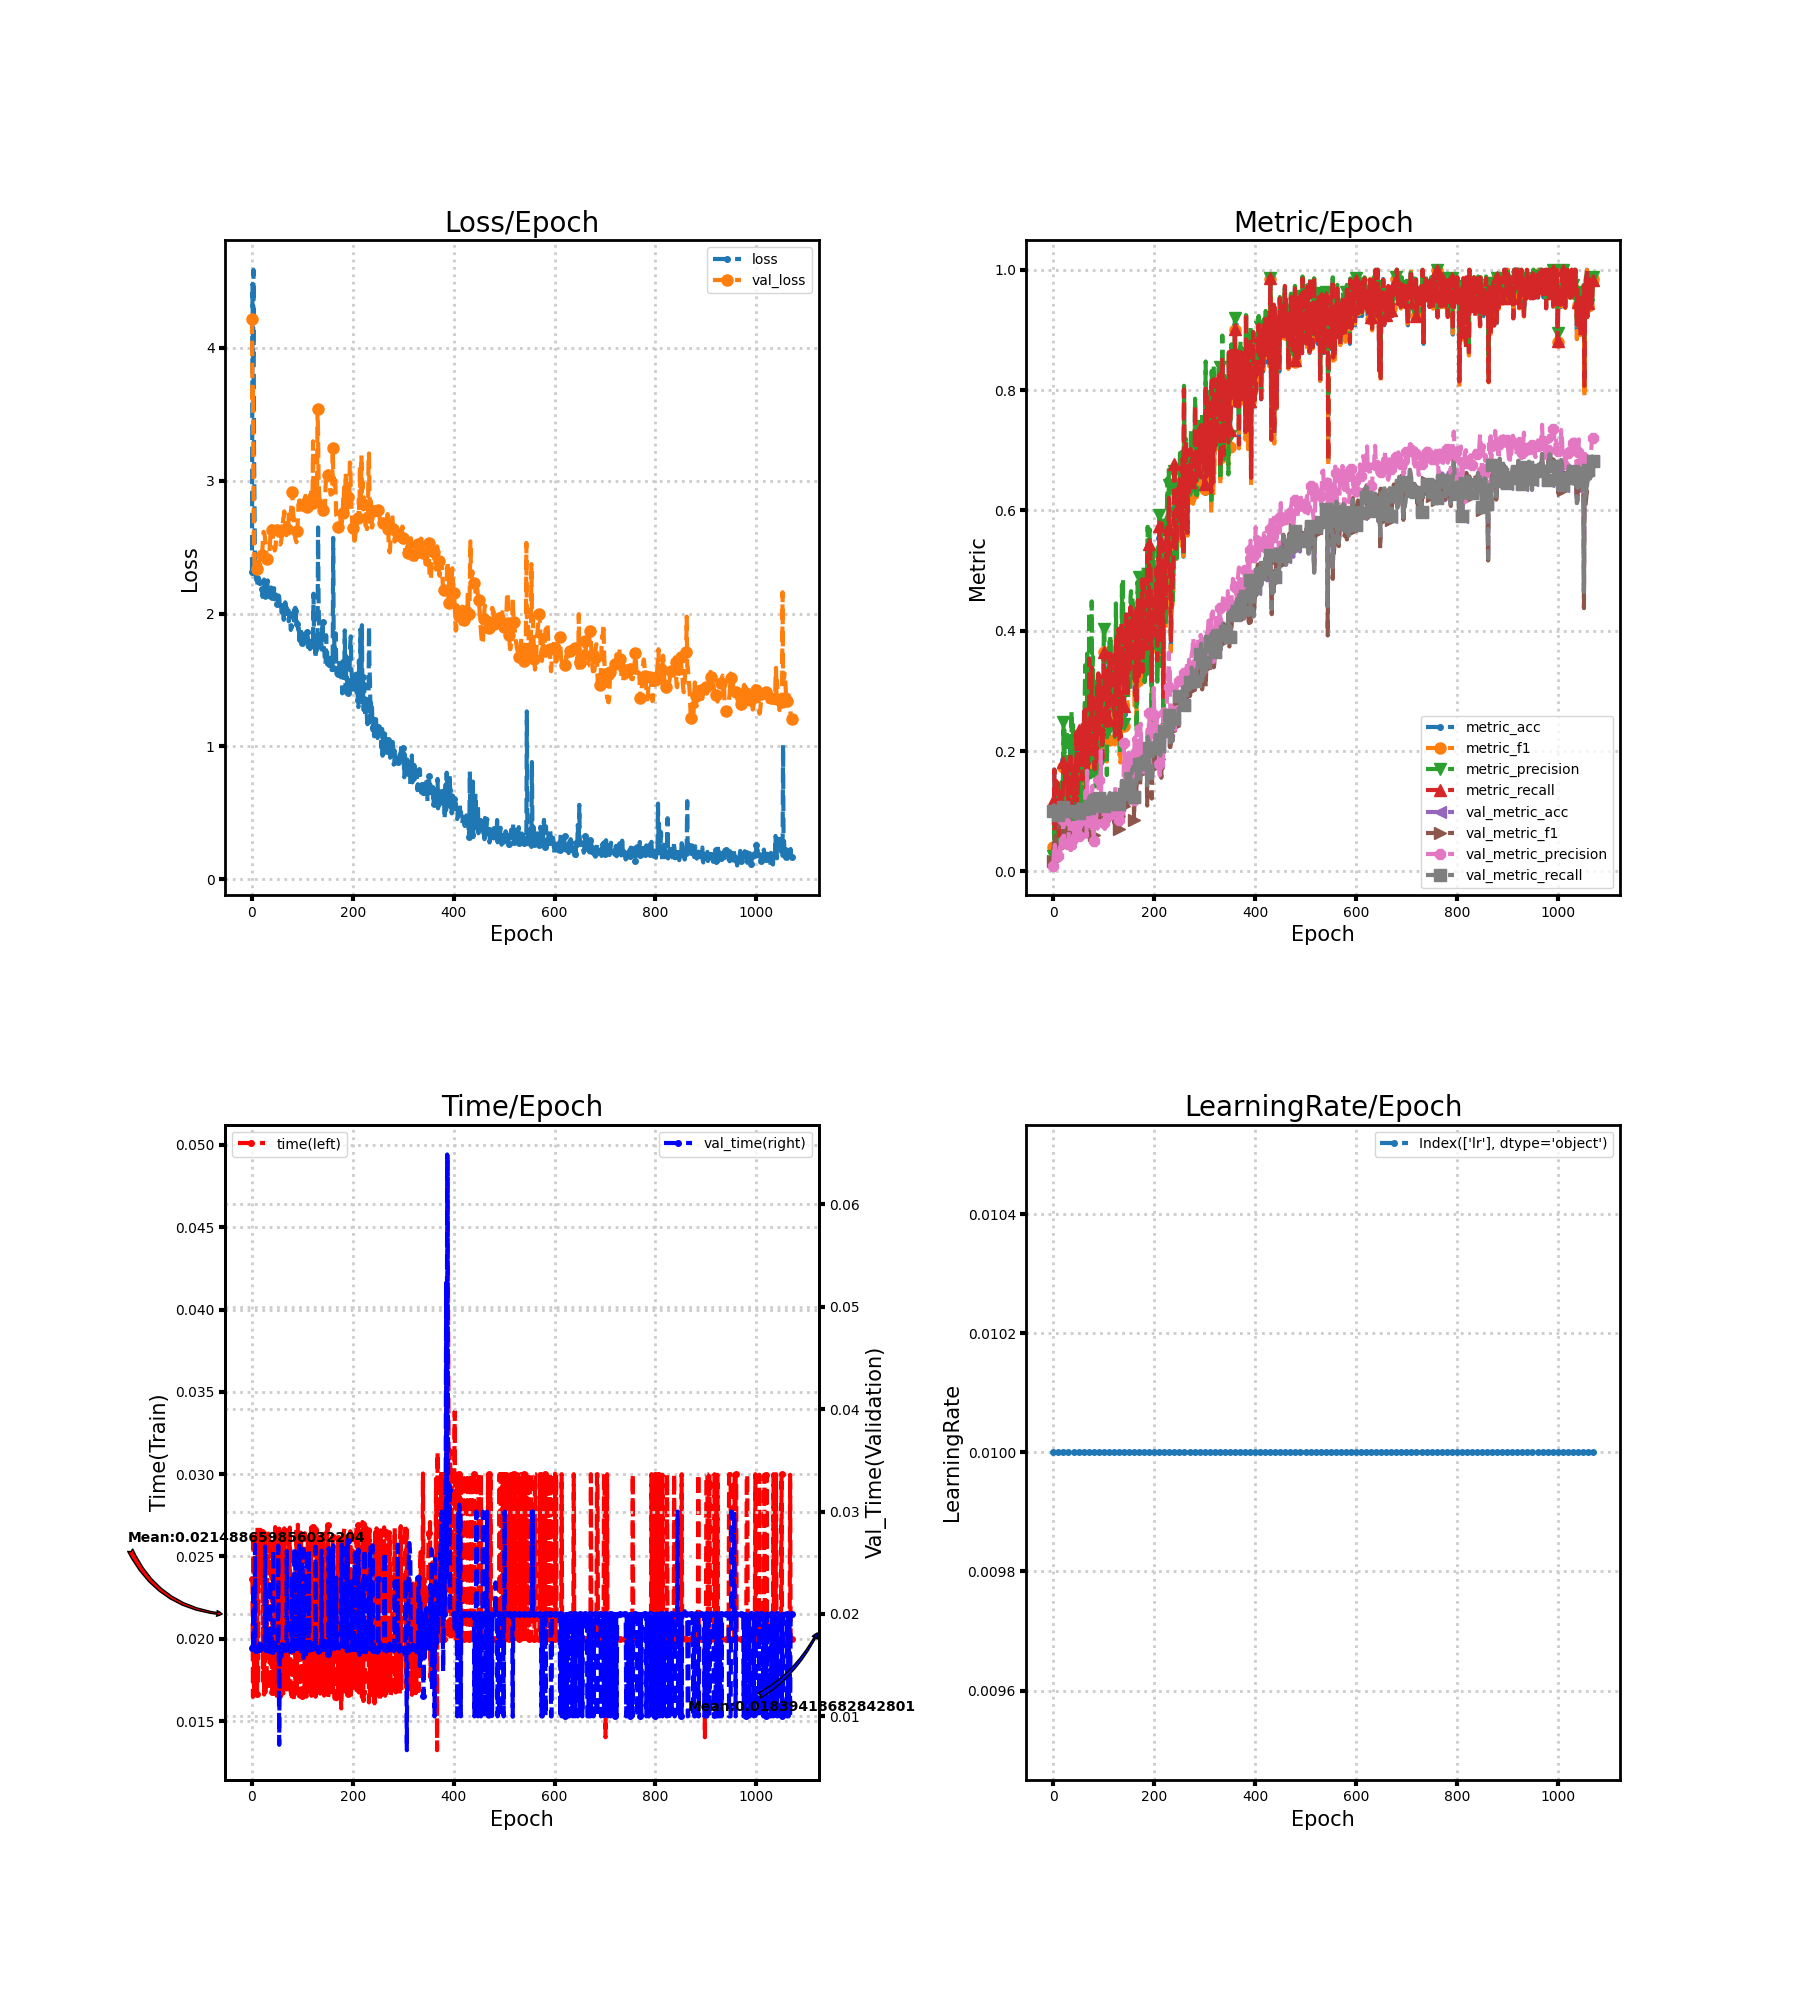

The data file committed next to this chart (first rows):
loss, metric_acc, metric_f1, metric_precision, metric_recall, time, lr, val_loss, val_metric_acc, val_metric_f1, val_metric_precision, val_metric_recall, val_time
2.309, 0.1077, 0.0412, 0.02565, 0.1167, 0.02363, 0.01, 4.22, 0.09744, 0.01776, 0.009744, 0.1, 0.01671
4.48, 0.09231, 0.03267, 0.02111, 0.07857, 0.02334, 0.01, 3.585, 0.1094, 0.04753, 0.03702, 0.1097, 0.01676
3.934, 0.1692, 0.1059, 0.08284, 0.169, 0.01647, 0.01, 3.704, 0.1043, 0.04329, 0.0306, 0.1034, 0.01702
4.587, 0.07692, 0.05475, 0.04267, 0.08095, 0.02649, 0.01, 3.035, 0.106, 0.05833, 0.04401, 0.1051, 0.02291
3.26, 0.1077, 0.09364, 0.0851, 0.1143, 0.01668, 0.01, 2.594, 0.1043, 0.04761, 0.03219, 0.1034, 0.01666
2.813, 0.09231, 0.05214, 0.03537, 0.1, 0.02305, 0.01, 2.373, 0.09744, 0.04484, 0.02922, 0.09661, 0.01677
2.358, 0.1385, 0.09887, 0.1165, 0.15, 0.01663, 0.01, 2.32, 0.09915, 0.04479, 0.02927, 0.09831, 0.02677
2.31, 0.1385, 0.08444, 0.1389, 0.1476, 0.02366, 0.01, 2.312, 0.09915, 0.03182, 0.01944, 0.09831, 0.0163
2.256, 0.1231, 0.05417, 0.0369, 0.1333, 0.01671, 0.01, 2.315, 0.1026, 0.04385, 0.03111, 0.102, 0.01663
2.268, 0.1385, 0.08036, 0.0651, 0.1452, 0.01661, 0.01, 2.321, 0.09915, 0.0327, 0.01972, 0.09895, 0.01658
2.265, 0.07692, 0.05805, 0.08071, 0.08095, 0.01666, 0.01, 2.333, 0.09402, 0.03929, 0.02611, 0.09413, 0.01661
2.213, 0.06154, 0.03727, 0.02731, 0.05952, 0.02674, 0.01, 2.358, 0.09573, 0.04424, 0.02872, 0.09654, 0.01633
2.26, 0.1385, 0.1038, 0.09138, 0.1327, 0.01718, 0.01, 2.382, 0.09402, 0.04337, 0.02819, 0.09494, 0.01665
2.235, 0.09231, 0.07549, 0.08977, 0.08929, 0.02661, 0.01, 2.393, 0.09231, 0.04712, 0.04002, 0.09372, 0.01674
2.225, 0.1077, 0.09423, 0.1345, 0.1018, 0.02337, 0.01, 2.388, 0.08889, 0.03975, 0.02639, 0.09018, 0.01675
2.254, 0.1385, 0.09353, 0.09028, 0.122, 0.02629, 0.01, 2.371, 0.09231, 0.04804, 0.05318, 0.0936, 0.01712
2.231, 0.1231, 0.09184, 0.1486, 0.1113, 0.02316, 0.01, 2.367, 0.08889, 0.05035, 0.03569, 0.08955, 0.0168
2.223, 0.1385, 0.1189, 0.1353, 0.1321, 0.02662, 0.01, 2.378, 0.09744, 0.05266, 0.04425, 0.09873, 0.01639
2.235, 0.1077, 0.07726, 0.07766, 0.103, 0.02378, 0.01, 2.393, 0.09744, 0.04809, 0.03953, 0.09879, 0.01663
2.211, 0.1538, 0.1037, 0.09316, 0.1435, 0.02384, 0.01, 2.41, 0.09744, 0.06343, 0.0725, 0.09835, 0.01674
2.185, 0.1846, 0.1742, 0.2491, 0.1821, 0.02648, 0.01, 2.442, 0.106, 0.07969, 0.08469, 0.1067, 0.0169
2.126, 0.1846, 0.1519, 0.1387, 0.1798, 0.0235, 0.01, 2.502, 0.1111, 0.0704, 0.05734, 0.1119, 0.01649
2.162, 0.1692, 0.1544, 0.234, 0.1702, 0.01742, 0.01, 2.58, 0.1043, 0.06286, 0.05136, 0.1045, 0.01635
2.171, 0.1692, 0.1067, 0.08644, 0.1601, 0.02636, 0.01, 2.615, 0.1094, 0.05801, 0.0435, 0.1106, 0.01691
2.256, 0.1385, 0.1026, 0.08444, 0.1417, 0.01661, 0.01, 2.607, 0.1094, 0.06429, 0.05591, 0.1107, 0.01695
2.143, 0.1385, 0.114, 0.112, 0.1351, 0.02599, 0.01, 2.595, 0.09402, 0.05222, 0.04262, 0.09441, 0.01723
2.159, 0.1692, 0.1551, 0.235, 0.1637, 0.01716, 0.01, 2.558, 0.1009, 0.05489, 0.03962, 0.1015, 0.02659
2.118, 0.1846, 0.1516, 0.1331, 0.1774, 0.01677, 0.01, 2.526, 0.1026, 0.06395, 0.04927, 0.1032, 0.0164
2.199, 0.1692, 0.1231, 0.1063, 0.1607, 0.01733, 0.01, 2.471, 0.09744, 0.05349, 0.03994, 0.09784, 0.02225
2.166, 0.1077, 0.07669, 0.06315, 0.1006, 0.017, 0.01, 2.425, 0.09402, 0.04695, 0.03651, 0.09392, 0.01643
2.145, 0.06154, 0.05707, 0.0701, 0.05952, 0.02332, 0.01, 2.408, 0.1009, 0.05728, 0.04569, 0.1008, 0.01672
2.25, 0.1231, 0.1022, 0.1117, 0.1238, 0.02665, 0.01, 2.393, 0.09744, 0.05279, 0.08458, 0.09873, 0.01651
2.186, 0.09231, 0.07274, 0.08801, 0.09048, 0.02389, 0.01, 2.394, 0.1009, 0.05855, 0.07284, 0.1021, 0.01636
2.184, 0.1231, 0.07913, 0.06551, 0.1131, 0.02638, 0.01, 2.449, 0.09744, 0.04576, 0.04168, 0.09927, 0.01682
2.123, 0.2154, 0.157, 0.2245, 0.1976, 0.02386, 0.01, 2.447, 0.09573, 0.04894, 0.03554, 0.09716, 0.01644
2.151, 0.1538, 0.1272, 0.13, 0.15, 0.01688, 0.01, 2.49, 0.09744, 0.05217, 0.03654, 0.09882, 0.0163
2.131, 0.1538, 0.139, 0.2662, 0.147, 0.01691, 0.01, 2.554, 0.09915, 0.04363, 0.02949, 0.1007, 0.02331
2.16, 0.09231, 0.06429, 0.05394, 0.08452, 0.01699, 0.01, 2.651, 0.09915, 0.04337, 0.02937, 0.1007, 0.01647
2.196, 0.1385, 0.09372, 0.08095, 0.1238, 0.02369, 0.01, 2.657, 0.09573, 0.05063, 0.03618, 0.09678, 0.01684
2.117, 0.1692, 0.1617, 0.2437, 0.1661, 0.02611, 0.01, 2.642, 0.09915, 0.05941, 0.06113, 0.09942, 0.01765
2.124, 0.1692, 0.1493, 0.1676, 0.1613, 0.01679, 0.01, 2.626, 0.1009, 0.0641, 0.07542, 0.1008, 0.01634
2.131, 0.1846, 0.1629, 0.2043, 0.1798, 0.02297, 0.01, 2.594, 0.09915, 0.05466, 0.0722, 0.0988, 0.01662
2.171, 0.1231, 0.09771, 0.1014, 0.119, 0.01668, 0.01, 2.546, 0.1009, 0.05429, 0.03942, 0.1006, 0.02632
2.115, 0.1385, 0.1251, 0.1258, 0.1429, 0.02383, 0.01, 2.523, 0.09915, 0.05626, 0.04911, 0.09889, 0.0166
2.191, 0.1538, 0.1048, 0.08761, 0.1524, 0.01677, 0.01, 2.49, 0.09573, 0.05493, 0.0471, 0.0955, 0.01658
2.108, 0.1385, 0.1119, 0.1022, 0.1452, 0.02349, 0.01, 2.474, 0.09915, 0.05655, 0.04856, 0.09895, 0.01655
2.107, 0.2308, 0.1889, 0.1727, 0.2357, 0.02678, 0.01, 2.484, 0.1009, 0.06163, 0.0631, 0.101, 0.01662
2.143, 0.1077, 0.07324, 0.0619, 0.1071, 0.01715, 0.01, 2.513, 0.09915, 0.06383, 0.0715, 0.09854, 0.0167
2.143, 0.1231, 0.1014, 0.08802, 0.1262, 0.02646, 0.01, 2.571, 0.1026, 0.07693, 0.08232, 0.1023, 0.01697
2.105, 0.2, 0.1626, 0.144, 0.2048, 0.01654, 0.01, 2.597, 0.1111, 0.08767, 0.08243, 0.111, 0.01678
2.075, 0.2308, 0.1872, 0.1837, 0.2357, 0.0235, 0.01, 2.63, 0.09744, 0.06794, 0.05884, 0.09752, 0.01664
2.08, 0.1846, 0.1291, 0.1135, 0.1857, 0.02607, 0.01, 2.631, 0.1111, 0.08005, 0.07086, 0.1115, 0.01698
2.074, 0.1846, 0.1552, 0.2072, 0.1881, 0.01646, 0.01, 2.642, 0.1094, 0.06896, 0.06723, 0.1099, 0.02668
2.136, 0.1846, 0.1486, 0.1425, 0.1857, 0.02333, 0.01, 2.617, 0.1077, 0.08416, 0.1001, 0.1076, 0.01657
2.122, 0.2154, 0.1835, 0.1822, 0.2262, 0.02669, 0.01, 2.566, 0.106, 0.0772, 0.07247, 0.1063, 0.007228
2.062, 0.2, 0.1884, 0.2286, 0.2048, 0.02302, 0.01, 2.534, 0.1026, 0.07554, 0.09277, 0.1027, 0.01659
2.067, 0.2308, 0.1929, 0.1794, 0.2357, 0.02668, 0.01, 2.519, 0.09915, 0.08161, 0.08656, 0.09942, 0.01678
2.088, 0.1538, 0.1233, 0.109, 0.153, 0.01647, 0.01, 2.528, 0.09744, 0.08135, 0.09875, 0.09788, 0.01684
2.058, 0.2462, 0.2299, 0.2325, 0.25, 0.0173, 0.01, 2.547, 0.1077, 0.08739, 0.08059, 0.1083, 0.01582
2.007, 0.2154, 0.1699, 0.1545, 0.2196, 0.01687, 0.01, 2.581, 0.09231, 0.06838, 0.0812, 0.09221, 0.01642
... 1,011 more rows
